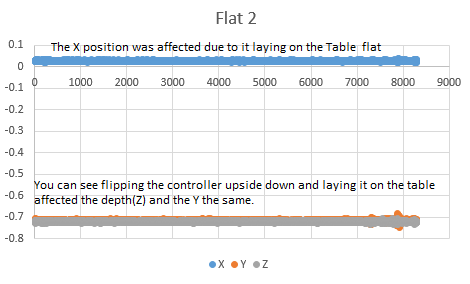

Data behind this chart, as committed beside it:
8, 0.030336, -0.713483, -0.716780
11, 0.02899, -0.7095, -0.7181
11, 0.02802, -0.706, -0.7203
12, 0.03058, -0.7055, -0.7229
13, 0.03229, -0.7106, -0.7236
13, 0.03229, -0.7143, -0.7214
14, 0.03034, -0.7117, -0.7201
14, 0.02631, -0.7156, -0.7223
15, 0.0235, -0.7223, -0.7252
17, 0.02509, -0.7254, -0.7269
18, 0.02887, -0.7228, -0.7258
19, 0.03119, -0.7193, -0.7197
20, 0.03131, -0.7186, -0.7149
22, 0.03107, -0.7179, -0.7169
23, 0.02899, -0.7152, -0.7198
24, 0.02619, -0.7118, -0.72
25, 0.0257, -0.7109, -0.7192
27, 0.02582, -0.7145, -0.7201
28, 0.02667, -0.7169, -0.72
29, 0.02826, -0.7147, -0.7169
30, 0.02997, -0.7124, -0.7151
32, 0.03021, -0.7137, -0.7156
33, 0.02899, -0.7167, -0.7179
34, 0.02863, -0.7176, -0.7206
35, 0.0296, -0.7171, -0.7217
37, 0.03143, -0.7169, -0.7222
38, 0.034, -0.7171, -0.7232
39, 0.03583, -0.7179, -0.7218
40, 0.03632, -0.7202, -0.7198
42, 0.0351, -0.7211, -0.72
43, 0.03192, -0.7197, -0.7207
44, 0.02924, -0.7198, -0.7214
45, 0.02777, -0.7191, -0.7214
47, 0.02875, -0.7152, -0.7193
48, 0.03058, -0.7101, -0.7159
49, 0.02973, -0.7077, -0.7148
50, 0.02753, -0.7103, -0.7175
52, 0.02631, -0.714, -0.7202
53, 0.02619, -0.7148, -0.7197
54, 0.02899, -0.7145, -0.7179
55, 0.03204, -0.7157, -0.7169
57, 0.03131, -0.716, -0.7173
58, 0.02887, -0.7152, -0.7189
59, 0.02802, -0.7131, -0.7207
60, 0.02985, -0.7129, -0.722
62, 0.0329, -0.719, -0.7217
63, 0.03388, -0.7226, -0.7217
64, 0.03278, -0.719, -0.7222
65, 0.03046, -0.7167, -0.7197
67, 0.02826, -0.7182, -0.7195
68, 0.02765, -0.7195, -0.7214
69, 0.02777, -0.7176, -0.7211
70, 0.02741, -0.7152, -0.7198
72, 0.02765, -0.7151, -0.7184
73, 0.02875, -0.7163, -0.7174
74, 0.02802, -0.7165, -0.7175
75, 0.02606, -0.7167, -0.719
77, 0.02423, -0.7142, -0.7204
78, 0.02411, -0.7099, -0.7198
79, 0.02594, -0.7084, -0.7182
80, 0.02777, -0.7084, -0.7187
... 5,995 more rows
